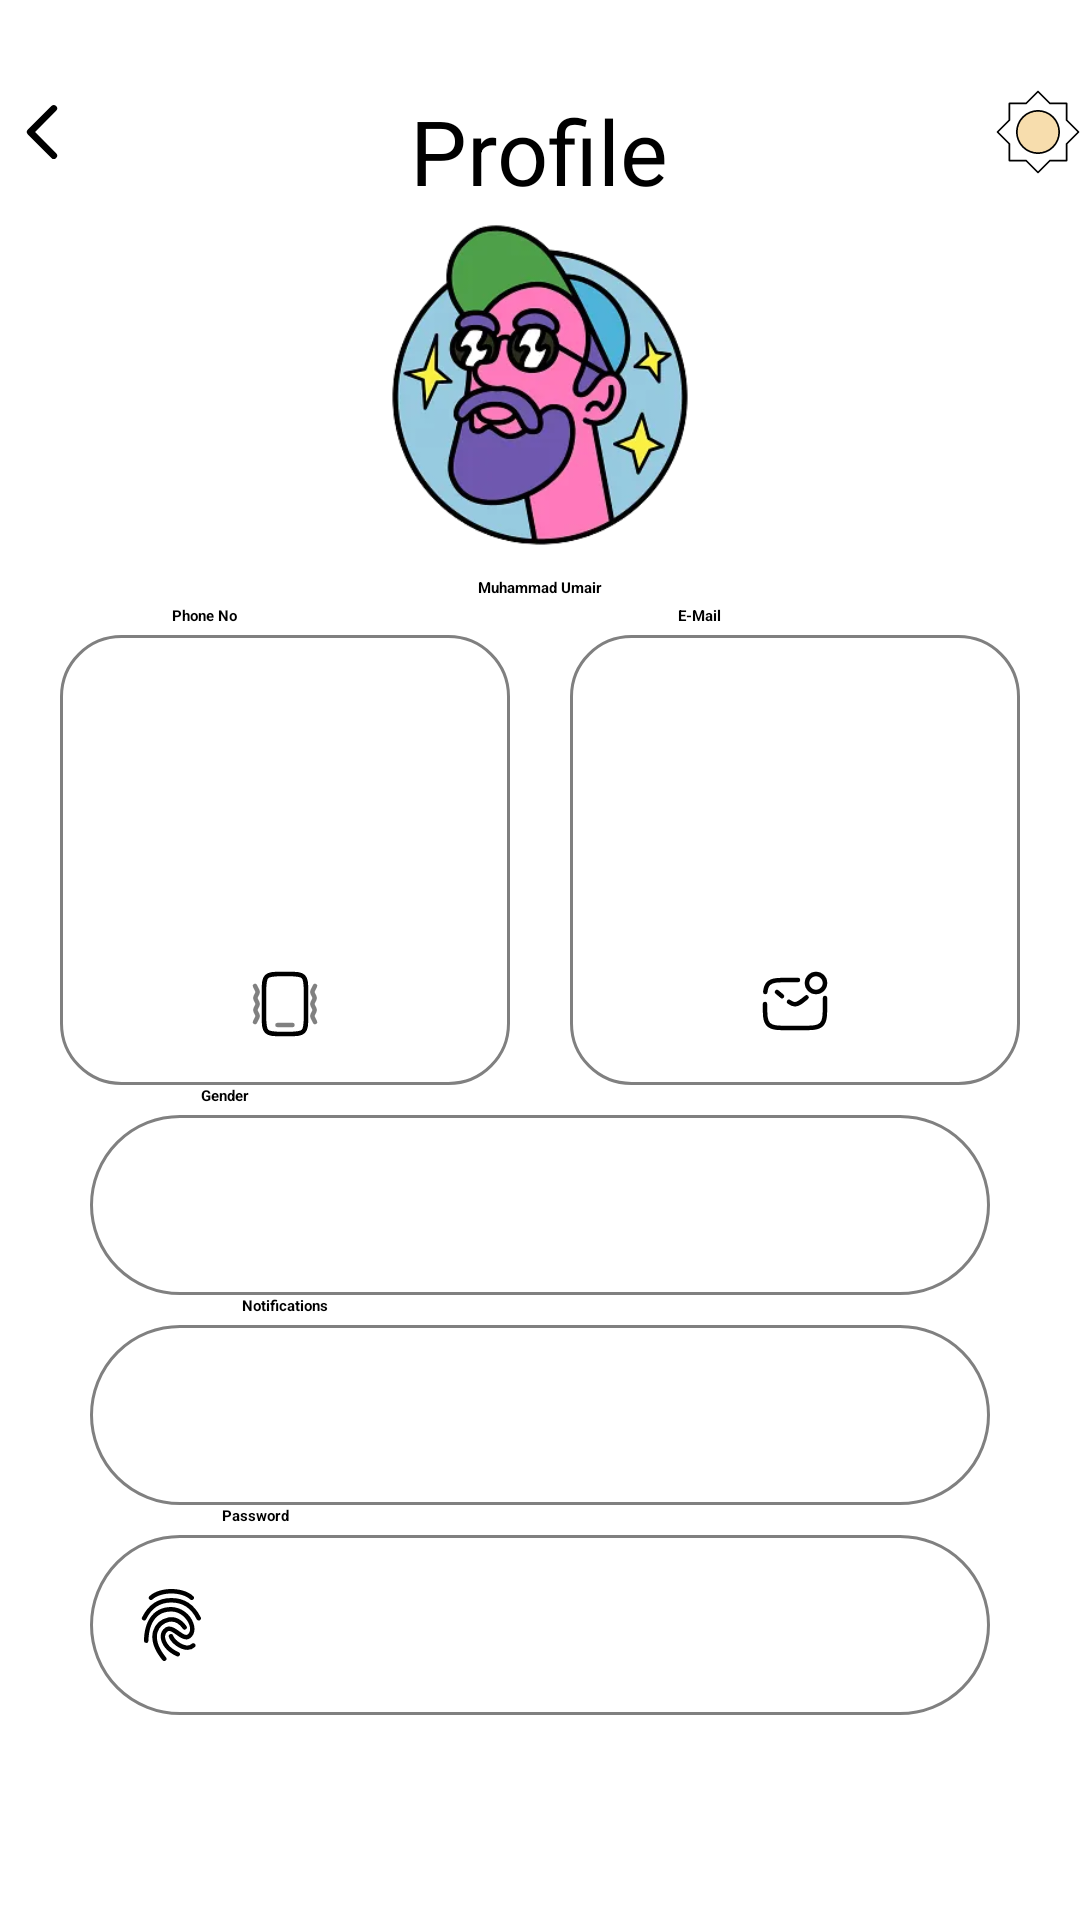

Layout XML and referenced resources for this Android screen:
<!-- AndroidManifest.xml: application theme Theme.Assignment2 -->
<!-- res/layout/fragment_profile_view.xml -->
<?xml version="1.0" encoding="utf-8"?>
<FrameLayout xmlns:android="http://schemas.android.com/apk/res/android"
    xmlns:tools="http://schemas.android.com/tools"
    android:layout_width="match_parent"
    android:layout_height="match_parent"
    android:background="@color/background"
    tools:context=".Menu">

    

    <LinearLayout
        android:layout_width="match_parent"
        android:layout_height="match_parent"
        android:layout_marginTop="30dp"
        android:orientation="vertical">

        <RelativeLayout
            android:layout_width="match_parent"
            android:layout_height="wrap_content">

            <ImageButton
                android:id="@+id/exit"
                android:layout_width="wrap_content"
                android:layout_height="wrap_content"
                android:layout_alignParentLeft="true"
                android:backgroundTint="@android:color/transparent"
                android:src="@drawable/nav_back" />

            <TextView
                android:id="@+id/header"
                android:layout_width="wrap_content"
                android:layout_height="wrap_content"
                android:layout_centerHorizontal="true"
                android:text="Profile"
                android:textSize="30dp" />

            <ImageButton
                android:id="@+id/theme"
                android:layout_width="wrap_content"
                android:layout_height="wrap_content"
                android:layout_alignParentRight="true"
                android:backgroundTint="@android:color/transparent"
                android:src="@drawable/sun_svgrepo_com" />
        </RelativeLayout>

        <LinearLayout
            android:layout_width="match_parent"
            android:layout_height="0dp"
            android:layout_weight="0.12"
            android:gravity="center"
            android:orientation="vertical">

            <ImageView
                android:layout_width="190dp"
                android:layout_height="120dp"
                android:layout_alignBottom="@+id/header"
                android:layout_gravity="center"
                android:background="@drawable/profile"
                android:clipToOutline="true"
                android:src="@drawable/qs" />

            <TextView
                android:id="@+id/name"
                android:layout_width="wrap_content"
                android:layout_height="wrap_content"
                android:text="Muhammad Umair"
                android:textStyle="bold" />
        </LinearLayout>

        <RelativeLayout
            android:layout_width="match_parent"
            android:layout_height="0dp"
            android:layout_weight="0.4">

            <RelativeLayout
                android:id="@+id/info1"
                android:layout_width="match_parent"
                android:layout_height="wrap_content"
                android:gravity="center">

                <TextView
                    android:layout_width="70dp"
                    android:layout_height="wrap_content"
                    android:layout_alignLeft="@+id/phone"
                    android:layout_marginHorizontal="13dp"
                    android:background="@color/background"
                    android:elevation="0.11dp"
                    android:gravity="center"
                    android:text="Phone No"
                    android:textColor="@color/theme"
                    android:textStyle="bold" />

                <TextView
                    android:id="@+id/phone"
                    android:layout_width="150dp"
                    android:layout_height="150dp"
                    android:layout_marginHorizontal="10dp"
                    android:layout_marginTop="10dp"
                    android:background="@drawable/displayprofile"
                    android:drawableBottom="@drawable/smartphone_vibration_svgrepo_com"
                    android:padding="15dp" />

                <TextView
                    android:layout_width="50dp"
                    android:layout_height="wrap_content"
                    android:layout_alignLeft="@+id/email"
                    android:layout_marginHorizontal="18dp"
                    android:background="@color/background"
                    android:elevation="0.11dp"
                    android:gravity="center"
                    android:text="E-Mail"
                    android:textColor="@color/theme"
                    android:textStyle="bold" />

                <TextView
                    android:id="@+id/email"
                    android:layout_width="150dp"
                    android:layout_height="150dp"
                    android:layout_marginHorizontal="10dp"
                    android:layout_marginTop="10dp"
                    android:layout_toRightOf="@+id/phone"
                    android:background="@drawable/displayprofile"
                    android:drawableBottom="@drawable/letter_unread_svgrepo_com"
                    android:padding="15dp" />
            </RelativeLayout>

            <TextView
                android:layout_width="60dp"
                android:layout_height="wrap_content"
                android:layout_below="@+id/info1"
                android:layout_alignLeft="@+id/gender"
                android:layout_marginHorizontal="15dp"
                android:background="@color/background"
                android:elevation="0.11dp"
                android:gravity="center"
                android:text="Gender"
                android:textColor="@color/theme"
                android:textStyle="bold" />

            <TextView
                android:id="@+id/gender"
                android:layout_width="300dp"
                android:layout_height="60dp"
                android:layout_below="@+id/info1"
                android:layout_centerHorizontal="true"
                android:layout_marginTop="10dp"
                android:background="@drawable/input"
                android:gravity="center_vertical"
                android:padding="15dp" />

            <TextView
                android:layout_width="90dp"
                android:layout_height="wrap_content"
                android:layout_below="@+id/gender"
                android:layout_alignLeft="@+id/notification"
                android:layout_marginHorizontal="20dp"
                android:background="@color/background"
                android:elevation="0.11dp"
                android:gravity="center"
                android:text="Notifications"
                android:textColor="@color/theme"
                android:textStyle="bold" />

            <TextView
                android:id="@+id/notification"
                android:layout_width="300dp"
                android:layout_height="60dp"
                android:layout_below="@+id/gender"
                android:layout_centerHorizontal="true"
                android:layout_marginTop="10dp"
                android:background="@drawable/input"
                android:gravity="center_vertical"
                android:padding="15dp" />

            <TextView
                android:layout_width="70dp"
                android:layout_height="wrap_content"
                android:layout_below="@+id/notification"
                android:layout_alignLeft="@+id/password"
                android:layout_marginHorizontal="20dp"
                android:background="@color/background"
                android:elevation="0.11dp"
                android:gravity="center"
                android:text="Password"
                android:textColor="@color/theme"
                android:textStyle="bold" />

            <TextView
                android:id="@+id/password"
                android:layout_width="300dp"
                android:layout_height="60dp"
                android:layout_below="@+id/notification"
                android:layout_centerHorizontal="true"
                android:layout_marginTop="10dp"
                android:background="@drawable/input"
                android:drawableStart="@drawable/fingerprint_svgrepo_com"
                android:gravity="center_vertical"
                android:padding="15dp" />
        </RelativeLayout>
    </LinearLayout>
</FrameLayout>
<!-- resources referenced by this layout -->
<resources>
  <color name="background">#FFFFFFFF</color>
  <color name="theme">#FF000000</color>
  <!-- drawable displayprofile (drawable) -->
  <?xml version="1.0" encoding="utf-8"?>
  <shape android:shape="rectangle" xmlns:android="http://schemas.android.com/apk/res/android">
      <stroke android:width="1dp" android:color="#808080"/>
      <corners android:radius="20dp"/>
  </shape>
  <!-- drawable input (drawable) -->
  <?xml version="1.0" encoding="utf-8"?>
  <shape android:shape="rectangle" xmlns:android="http://schemas.android.com/apk/res/android">
      <stroke android:width="1dp" android:color="#808080"/>
      <corners android:radius="200dp"/>
  </shape>
  <!-- drawable letter_unread_svgrepo_com (drawable) -->
  <vector xmlns:android="http://schemas.android.com/apk/res/android"
      android:width="24dp"
      android:height="24dp"
      android:viewportWidth="24"
      android:viewportHeight="24">
    <path
        android:pathData="M2,12C2,15.771 2,17.657 3.172,18.828C4.343,20 6.229,20 10,20H14C17.771,20 19.657,20 20.828,18.828C22,17.657 22,15.771 22,12C22,11.054 22.018,10.727 22,10M13,4H10C6.229,4 4.343,4 3.172,5.172C2.518,5.825 2.229,6.7 2.101,8"
        android:strokeWidth="1.5"
        android:fillColor="#00000000"
        android:strokeColor="@color/theme"
        android:strokeLineCap="round"/>
    <path
        android:pathData="M6,8L7.664,9.387M15.841,9.799C14.005,11.33 13.086,12.095 12,12.095C11.351,12.095 10.761,11.821 10,11.274"
        android:strokeWidth="1.5"
        android:fillColor="#00000000"
        android:strokeColor="@color/theme"
        android:strokeLineCap="round"/>
    <path
        android:pathData="M19,5m-3,0a3,3 0,1 1,6 0a3,3 0,1 1,-6 0"
        android:strokeWidth="1.5"
        android:fillColor="#00000000"
        android:strokeColor="@color/theme"/>
  </vector>
  <!-- drawable nav_back (drawable) -->
  <vector xmlns:android="http://schemas.android.com/apk/res/android"
      android:width="28dp"
      android:height="28dp"
      android:viewportWidth="100"
      android:viewportHeight="100">
  
      
      <path
          android:pathData="M0,10
                            A10,10 0 0 1 10,0
                            L90,0
                            A10,10 0 0 1 100,10
                            L100,90
                            A10,10 0 0 1 90,100
                            L10,100
                            A10,10 0 0 1 0,90
                            Z"/>
  
      
      <path
          android:strokeColor="@color/arrow_color"
          android:strokeWidth="8"
          android:strokeLineCap="round"
          android:strokeLineJoin="round"
          android:fillColor="@android:color/transparent"
          android:pathData="M64,22 L36,50 L64,78"/>
  </vector>
  <color name="arrow_color">#000000</color>
</resources>
